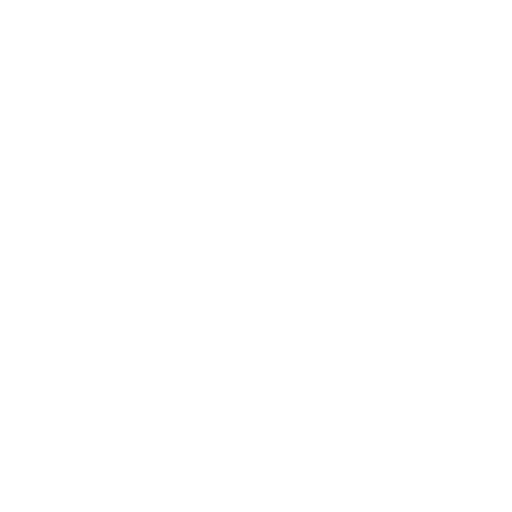
t = 0.00 s
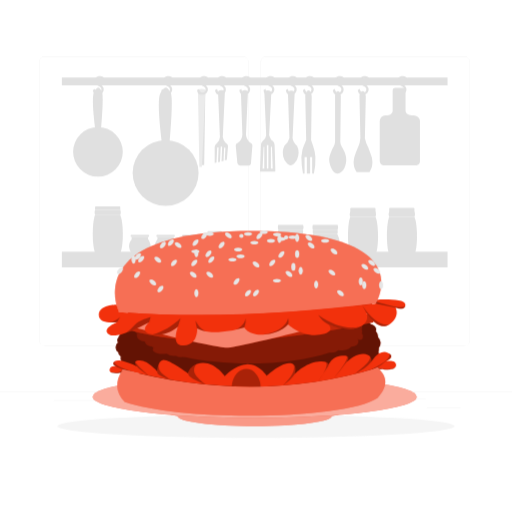
t = 1.00 s
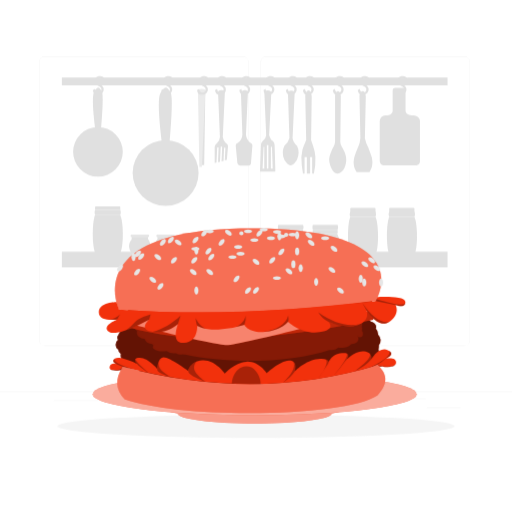
t = 1.19 s
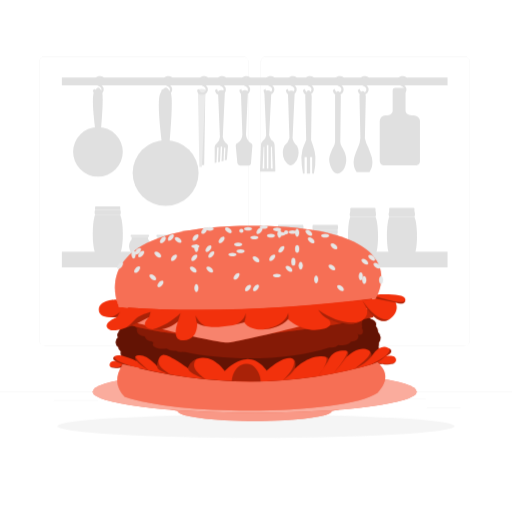
t = 1.38 s
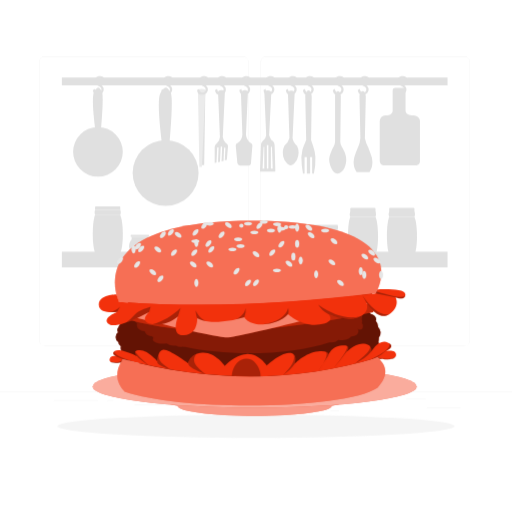
t = 1.75 s
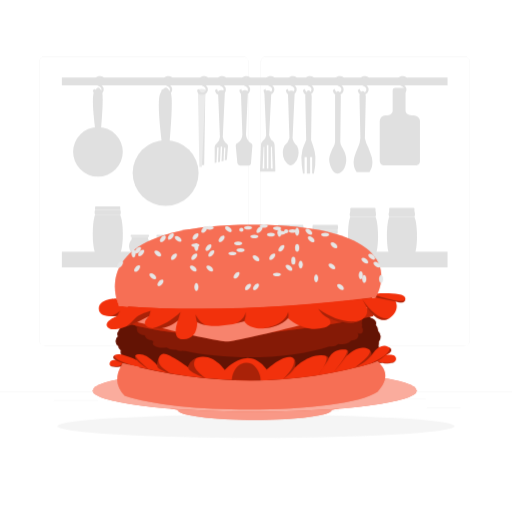
t = 2.05 s

The animated SVG that drew these frames (rendered in a browser with its animation timeline set to each time). Animation: 4 CSS @keyframes rules; one cycle of 2.50 s, repeats indefinitely.

<svg class="animated" id="freepik_stories-hamburger" xmlns="http://www.w3.org/2000/svg" viewBox="0 0 500 500" version="1.1" xmlns:xlink="http://www.w3.org/1999/xlink" xmlns:svgjs="http://svgjs.com/svgjs"><style>svg#freepik_stories-hamburger:not(.animated) .animable {opacity: 0;}svg#freepik_stories-hamburger.animated #freepik--background-complete--inject-31 {animation: 1s 1 forwards cubic-bezier(.36,-0.01,.5,1.38) slideUp;animation-delay: 0s;}svg#freepik_stories-hamburger.animated #freepik--Shadow--inject-31 {animation: 1s 1 forwards cubic-bezier(.36,-0.01,.5,1.38) lightSpeedRight;animation-delay: 0s;}svg#freepik_stories-hamburger.animated #freepik--Hamburger--inject-31 {animation: 1s 1 forwards cubic-bezier(.36,-0.01,.5,1.38) slideLeft,1.5s Infinite  linear floating;animation-delay: 0s,1s;}            @keyframes slideUp {                0% {                    opacity: 0;                    transform: translateY(30px);                }                100% {                    opacity: 1;                    transform: inherit;                }            }                    @keyframes lightSpeedRight {              from {                transform: translate3d(50%, 0, 0) skewX(-20deg);                opacity: 0;              }              60% {                transform: skewX(10deg);                opacity: 1;              }              80% {                transform: skewX(-2deg);              }              to {                opacity: 1;                transform: translate3d(0, 0, 0);              }            }                    @keyframes slideLeft {                0% {                    opacity: 0;                    transform: translateX(-30px);                }                100% {                    opacity: 1;                    transform: translateX(0);                }            }                    @keyframes floating {                0% {                    opacity: 1;                    transform: translateY(0px);                }                50% {                    transform: translateY(-10px);                }                100% {                    opacity: 1;                    transform: translateY(0px);                }            }        </style><g id="freepik--background-complete--inject-31" class="animable" style="transform-origin: 250px 228.23px;"><rect y="382.4" width="500" height="0.25" style="fill: rgb(235, 235, 235); transform-origin: 250px 382.525px;" id="ellx4q288p9w" class="animable"></rect><rect x="416.78" y="398.49" width="33.12" height="0.25" style="fill: rgb(235, 235, 235); transform-origin: 433.34px 398.615px;" id="elcozf5b8vuq4" class="animable"></rect><rect x="322.53" y="401.21" width="8.69" height="0.25" style="fill: rgb(235, 235, 235); transform-origin: 326.875px 401.335px;" id="eljdmnefm2ifr" class="animable"></rect><rect x="396.59" y="389.21" width="19.19" height="0.25" style="fill: rgb(235, 235, 235); transform-origin: 406.185px 389.335px;" id="el865nyl14htn" class="animable"></rect><rect x="52.46" y="390.89" width="43.19" height="0.25" style="fill: rgb(235, 235, 235); transform-origin: 74.055px 391.015px;" id="el6liy4dvktzq" class="animable"></rect><rect x="104.56" y="390.89" width="6.33" height="0.25" style="fill: rgb(235, 235, 235); transform-origin: 107.725px 391.015px;" id="el3je2tl94ow" class="animable"></rect><rect x="131.47" y="395.11" width="93.68" height="0.25" style="fill: rgb(235, 235, 235); transform-origin: 178.31px 395.235px;" id="elej2jg78uwqm" class="animable"></rect><path d="M237,337.8H43.91a5.71,5.71,0,0,1-5.7-5.71V60.66A5.71,5.71,0,0,1,43.91,55H237a5.71,5.71,0,0,1,5.71,5.71V332.09A5.71,5.71,0,0,1,237,337.8ZM43.91,55.2a5.46,5.46,0,0,0-5.45,5.46V332.09a5.46,5.46,0,0,0,5.45,5.46H237a5.47,5.47,0,0,0,5.46-5.46V60.66A5.47,5.47,0,0,0,237,55.2Z" style="fill: rgb(235, 235, 235); transform-origin: 140.46px 196.4px;" id="elbviec5x37gc" class="animable"></path><path d="M453.31,337.8H260.21a5.72,5.72,0,0,1-5.71-5.71V60.66A5.72,5.72,0,0,1,260.21,55h193.1A5.71,5.71,0,0,1,459,60.66V332.09A5.71,5.71,0,0,1,453.31,337.8ZM260.21,55.2a5.47,5.47,0,0,0-5.46,5.46V332.09a5.47,5.47,0,0,0,5.46,5.46h193.1a5.47,5.47,0,0,0,5.46-5.46V60.66a5.47,5.47,0,0,0-5.46-5.46Z" style="fill: rgb(235, 235, 235); transform-origin: 356.75px 196.4px;" id="el6ugsgwrxkan" class="animable"></path><rect x="60.41" y="245.79" width="376.65" height="15.3" style="fill: rgb(224, 224, 224); transform-origin: 248.735px 253.44px;" id="elpeagluyxab" class="animable"></rect><path d="M144.79,247.41H128.54c-3.09-4.71-3.53-9.31,0-13.72h16.25C148.29,239,147.44,243.4,144.79,247.41Z" style="fill: rgb(224, 224, 224); transform-origin: 136.581px 240.55px;" id="el4f4jbj7tdm2" class="animable"></path><rect x="128.59" y="231.32" width="15.98" height="2.36" style="fill: rgb(224, 224, 224); transform-origin: 136.58px 232.5px;" id="elh1fx9111scm" class="animable"></rect><path d="M145.24,231.32H127.91a1.77,1.77,0,0,1,0-2.08h17.33A1.77,1.77,0,0,1,145.24,231.32Z" style="fill: rgb(224, 224, 224); transform-origin: 136.575px 230.28px;" id="elulqs77ohwl" class="animable"></path><path d="M169.94,247.41H153.69c-3.09-4.71-3.53-9.31,0-13.72h16.25C173.44,239,172.59,243.4,169.94,247.41Z" style="fill: rgb(224, 224, 224); transform-origin: 161.731px 240.55px;" id="eln1799q0r7q" class="animable"></path><rect x="153.74" y="231.32" width="15.97" height="2.36" style="fill: rgb(224, 224, 224); transform-origin: 161.725px 232.5px;" id="el4uxzzny2n0q" class="animable"></rect><path d="M170.39,231.32H153.06a1.77,1.77,0,0,1,0-2.08h17.33A1.77,1.77,0,0,1,170.39,231.32Z" style="fill: rgb(224, 224, 224); transform-origin: 161.725px 230.28px;" id="el5e75lgx2okw" class="animable"></path><path d="M195.1,247.41H178.85c-3.09-4.71-3.53-9.31,0-13.72H195.1C198.6,239,197.75,243.4,195.1,247.41Z" style="fill: rgb(224, 224, 224); transform-origin: 186.891px 240.55px;" id="elhe3ohocnxgp" class="animable"></path><rect x="178.9" y="231.32" width="15.98" height="2.36" style="fill: rgb(224, 224, 224); transform-origin: 186.89px 232.5px;" id="elxo95q54fx8" class="animable"></rect><path d="M195.55,231.32H178.23a1.77,1.77,0,0,1,0-2.08h17.32A1.77,1.77,0,0,1,195.55,231.32Z" style="fill: rgb(224, 224, 224); transform-origin: 186.89px 230.28px;" id="elttc2di7q3lc" class="animable"></path><path d="M216.67,246.79H202.6q-6.3-8.43,0-18.22h14.07C220.93,235.3,220.8,241.36,216.67,246.79Z" style="fill: rgb(224, 224, 224); transform-origin: 209.633px 237.68px;" id="elh2rm2o0cxk" class="animable"></path><path d="M203.39,225.7h12.43a.79.79,0,0,1,.79.79v2.08a0,0,0,0,1,0,0h-14a0,0,0,0,1,0,0v-2.08A.79.79,0,0,1,203.39,225.7Z" style="fill: rgb(224, 224, 224); transform-origin: 209.61px 227.135px;" id="elb6ppfovhgg" class="animable"></path><path d="M239.94,248.23H225.88q-6.3-8.44,0-18.23h14.06C244.21,236.74,244.07,242.79,239.94,248.23Z" style="fill: rgb(224, 224, 224); transform-origin: 232.91px 239.115px;" id="elwz541usukwb" class="animable"></path><path d="M226.66,227.13H239.1a.79.79,0,0,1,.79.79V230a0,0,0,0,1,0,0h-14a0,0,0,0,1,0,0v-2.08A.79.79,0,0,1,226.66,227.13Z" style="fill: rgb(224, 224, 224); transform-origin: 232.89px 228.565px;" id="el0ffsapdsbm4" class="animable"></path><path d="M262.85,248.23H248.79q-6.3-8.44,0-18.23h14.06C267.12,236.74,267,242.79,262.85,248.23Z" style="fill: rgb(224, 224, 224); transform-origin: 255.824px 239.115px;" id="elcbva5xstdvo" class="animable"></path><path d="M249.58,227.13H262a.79.79,0,0,1,.79.79V230a0,0,0,0,1,0,0h-14a0,0,0,0,1,0,0v-2.08A.79.79,0,0,1,249.58,227.13Z" style="fill: rgb(224, 224, 224); transform-origin: 255.79px 228.565px;" id="elzgv0r8p86p" class="animable"></path><path d="M295.57,247.86H272.28a21.92,21.92,0,0,1,0-19.8h23.29A21.92,21.92,0,0,1,295.57,247.86Z" style="fill: rgb(224, 224, 224); transform-origin: 283.925px 237.96px;" id="el35vw7vh5c5" class="animable"></path><rect x="271.66" y="224.12" width="24.36" height="3.94" rx="0.76" style="fill: rgb(224, 224, 224); transform-origin: 283.84px 226.09px;" id="elqi5we8za0qq" class="animable"></rect><path d="M296,224.12H271.66a9.71,9.71,0,0,1,0-4.61H296A7,7,0,0,1,296,224.12Z" style="fill: rgb(224, 224, 224); transform-origin: 283.886px 221.815px;" id="el068xo0dla8bb" class="animable"></path><path d="M329.32,247.86H306a21.92,21.92,0,0,1,0-19.8h23.29A21.92,21.92,0,0,1,329.32,247.86Z" style="fill: rgb(224, 224, 224); transform-origin: 317.653px 237.96px;" id="el2h3nz74bjyd" class="animable"></path><rect x="305.41" y="224.12" width="24.36" height="3.94" rx="0.76" style="fill: rgb(224, 224, 224); transform-origin: 317.59px 226.09px;" id="elojbwqljye4p" class="animable"></rect><path d="M329.77,224.12H305.41a9.71,9.71,0,0,1,0-4.61h24.36A7,7,0,0,1,329.77,224.12Z" style="fill: rgb(224, 224, 224); transform-origin: 317.646px 221.815px;" id="eljj7pqzpmnec" class="animable"></path><path d="M404.71,248.42H380.07c-3-7.65-2.95-29.13,0-36.73h24.64C408.06,219.25,408,242.69,404.71,248.42Z" style="fill: rgb(224, 224, 224); transform-origin: 392.519px 230.055px;" id="el0o6hyxxgm53j" class="animable"></path><path d="M404.77,206.46h-24.7a7.06,7.06,0,0,0,0,5.23h24.7A7.82,7.82,0,0,0,404.77,206.46Z" style="fill: rgb(224, 224, 224); transform-origin: 392.394px 209.075px;" id="elyyyxrk3m36n" class="animable"></path><path d="M380.86,203h23.06a.79.79,0,0,1,.79.79v2.64a0,0,0,0,1,0,0H380.07a0,0,0,0,1,0,0v-2.64A.79.79,0,0,1,380.86,203Z" style="fill: rgb(224, 224, 224); transform-origin: 392.39px 204.715px;" id="eluw2nzbr6zeo" class="animable"></path><path d="M366.7,248.39H342.06c-3-7.65-2.95-29.13,0-36.73H366.7C370,219.22,370,242.66,366.7,248.39Z" style="fill: rgb(224, 224, 224); transform-origin: 354.502px 230.025px;" id="elzvpmpcfiv1r" class="animable"></path><path d="M366.75,206.43H342.06a7,7,0,0,0,0,5.23h24.69A7.82,7.82,0,0,0,366.75,206.43Z" style="fill: rgb(224, 224, 224); transform-origin: 354.377px 209.045px;" id="elm5ubz1yrflm" class="animable"></path><path d="M342.85,203h23.06a.79.79,0,0,1,.79.79v2.64a0,0,0,0,1,0,0H342.06a0,0,0,0,1,0,0v-2.64A.79.79,0,0,1,342.85,203Z" style="fill: rgb(224, 224, 224); transform-origin: 354.38px 204.715px;" id="el9y7x1r7edy6" class="animable"></path><path d="M117.46,246.82H92.82c-3-7.65-2.95-29.14,0-36.73h24.64C120.81,217.64,120.72,241.08,117.46,246.82Z" style="fill: rgb(224, 224, 224); transform-origin: 105.264px 228.455px;" id="el4ivraal13dj" class="animable"></path><path d="M117.52,204.86H92.82a7.06,7.06,0,0,0,0,5.23h24.7A7.82,7.82,0,0,0,117.52,204.86Z" style="fill: rgb(224, 224, 224); transform-origin: 105.144px 207.475px;" id="eltrrzsf4yy8d" class="animable"></path><path d="M93.61,201.43h23.06a.79.79,0,0,1,.79.79v2.64a0,0,0,0,1,0,0H92.82a0,0,0,0,1,0,0v-2.64A.79.79,0,0,1,93.61,201.43Z" style="fill: rgb(224, 224, 224); transform-origin: 105.14px 203.145px;" id="el3s1x1zj4mcl" class="animable"></path><polygon points="196.25 161.28 199.4 161.28 200.52 87.7 195.24 87.7 196.25 161.28" style="fill: rgb(224, 224, 224); transform-origin: 197.88px 124.49px;" id="elxjn4vk7y2se" class="animable"></polygon><rect x="60.41" y="75.69" width="376.65" height="7.65" style="fill: rgb(224, 224, 224); transform-origin: 248.735px 79.515px;" id="elkttbp7u398m" class="animable"></rect><path d="M290.07,142.38c-2.4-2.34-4.12-4.83-4.35-7.65h0l2.1-45a5.61,5.61,0,0,0-6.64,0l1.47,45a15.07,15.07,0,0,1-5,7.65,16.22,16.22,0,0,0,0,13.46s3,5.55,6.26,5.55,6.15-5.55,6.15-5.55C292.06,151.13,292.29,146.61,290.07,142.38Z" style="fill: rgb(224, 224, 224); transform-origin: 283.918px 125.016px;" id="el11x4092i89e" class="animable"></path><path d="M308,153.18h0c-.06-.58-.38-3.44-.93-6.19a104.86,104.86,0,0,0-3.26-10.24l.6-43s-.6-5.81-3.15-5.63-3.15,5.63-3.15,5.63l.9,43s-3.42,7.72-3.79,10.2l-.94,6.34h0a90.48,90.48,0,0,0,1.58,16.2h1.57v-16.2h2.25v16.2h3.15v-16.2h2v16.09h1.72A58.92,58.92,0,0,0,308,153.18Z" style="fill: rgb(224, 224, 224); transform-origin: 301.176px 128.803px;" id="elu7fg6vmq61" class="animable"></path><path d="M245.07,139.83a11.37,11.37,0,0,1-4.87-8.1l1.91-42.15c-2.28-2.14-4.57-1.86-6.86,0l1.46,42.15h0a10.58,10.58,0,0,1-4.87,8.1,2.1,2.1,0,0,0-1.65,2l1.65,17.7a3.07,3.07,0,0,0,2.55,2.1h8.28a2.44,2.44,0,0,0,2.4-2l1.43-17.77A2.93,2.93,0,0,0,245.07,139.83Z" style="fill: rgb(224, 224, 224); transform-origin: 238.345px 124.854px;" id="elumnu769cbc" class="animable"></path><path d="M403.7,112.68c-4.22-.1-7.11-1.26-7.65-4.28h0V88.72c.08-1.86-.73-2.81-2.37-2.93h-7.39a2.76,2.76,0,0,0-2.84,2.93V108.4h0c-.57,2.82-2.74,4.45-7.32,4.28-2.86.1-4.56,1.83-5.28,4.95v39.94c.37,2.22,1.46,3.61,3.56,3.82h32.25a4.06,4.06,0,0,0,3.45-3.65V117.55C409.44,114.5,407.35,112.84,403.7,112.68Z" style="fill: rgb(224, 224, 224); transform-origin: 390.48px 123.589px;" id="elm5ezpy2b54" class="animable"></path><path d="M334.08,143.84h0a9.25,9.25,0,0,1-1.75-5.29l.51-45.39s-.73-4.27-2.81-4.27-2.81,4.27-2.81,4.27v45.39h0a10.45,10.45,0,0,1-1.8,5.29h0s-4.34,8-3.94,12.83,3.4,13.38,8.32,12.82,8-6.24,8.33-12.82S334.08,143.84,334.08,143.84Z" style="fill: rgb(224, 224, 224); transform-origin: 329.801px 129.203px;" id="elab1jz308sii" class="animable"></path><path d="M363.3,154.27c-.56-2.48-3.71-10.43-3.71-10.43a31.92,31.92,0,0,1-3.26-9.11h0l.9-40.8s-.38-5.21-3.1-5-3.09,5-3.09,5l.9,40.8h0a26.36,26.36,0,0,1-2.36,9.11h0s-3.27,7.73-3.83,10.76a18.35,18.35,0,0,0,0,8.18,18.08,18.08,0,0,0,2.51,5.25h12.57a31.68,31.68,0,0,0,2.47-5.36A21.74,21.74,0,0,0,363.3,154.27Z" style="fill: rgb(224, 224, 224); transform-origin: 354.499px 128.477px;" id="elsv3ni59usz" class="animable"></path><path d="M197.15,163h-2.48L193.32,87.7c2.88-1.6,5.05-.82,7.2,0Z" style="fill: rgb(235, 235, 235); transform-origin: 196.92px 124.885px;" id="elp9jucyxdqs" class="animable"></path><path d="M220.43,139.57a10.79,10.79,0,0,1-2.86-5.74h0l2.08-44.66a6.13,6.13,0,0,0-6.75,0l1.85,44.66h0q-.44,4.11-2.64,5.74a5.6,5.6,0,0,0-2.48,3.77v15.73l1.8-.38.68-14.34c.49-.44.95-.54,1.35.05l-.54,13.77,1.92-.19.7-14.53c.43-.57.9-.48,1.41,0l-.62,14,2-.29.5-12.59c.47-.48.91-.69,1.24.06l-.53,12,2-.55,1.07-12.56C222.92,142,222.13,140.64,220.43,139.57Z" style="fill: rgb(224, 224, 224); transform-origin: 216.153px 123.614px;" id="elceegcj2g8ds" class="animable"></path><path d="M268.17,141.7h0a5.57,5.57,0,0,0-1.84-4.27c-1.25-.36-2.39-2.54-3.48-5.4h0L265,89.62a5.35,5.35,0,0,0-6.86,0l1.8,42.41h0a7.72,7.72,0,0,1-3.22,5.4,5.24,5.24,0,0,0-1.92,4.27h0L254,164.54v2.93h14.85v-2.93Zm-11.74,22.84,1-21.22h.66v21.22Zm4.17,0V141.7h1.46v22.84Zm3.93,0V143.32h1.07l.73,21.22Z" style="fill: rgb(224, 224, 224); transform-origin: 261.425px 127.923px;" id="el28nwabyyt91" class="animable"></path><circle cx="161.73" cy="168.85" r="32.17" style="fill: rgb(224, 224, 224); transform-origin: 161.73px 168.85px;" id="elrjfjipeh7b" class="animable"></circle><path d="M164.65,149.5h-5.17s-7.65-51.3-2.7-58.95,6.52-5.4,9.9,0S164.65,149.5,164.65,149.5Z" style="fill: rgb(224, 224, 224); transform-origin: 161.452px 117.56px;" id="eldo1b5pqd0c" class="animable"></path><circle cx="95.65" cy="148.27" r="24.22" style="fill: rgb(224, 224, 224); transform-origin: 95.65px 148.27px;" id="eliy0zrmpj4qj" class="animable"></circle><path d="M97.85,133.71H94s-5.76-38.62-2-44.38,4.91-4.07,7.45,0S97.85,133.71,97.85,133.71Z" style="fill: rgb(224, 224, 224); transform-origin: 95.5002px 109.663px;" id="el9o1n2q054dn" class="animable"></path><path d="M356.59,74.23c-4.28,0-5.85,2.13-5.33,5.81s6.23,3.79,6.45,6.57-.83,3.76-3.37,3.82-2.93-3.6-2.93-3.6l-2,1.13s.22,4.5,4.27,4.5,6.38-1.73,6.3-5.63-6.52-5.1-6.52-8.1,1.71-3,3.15-2.7S360,79.86,360,79.86l1.8-1.35S360.86,74.23,356.59,74.23Z" style="fill: rgb(224, 224, 224); transform-origin: 355.605px 83.345px;" id="elrkh24r0nkp" class="animable"></path><path d="M332.22,74.23c-4.28,0-5.86,2.13-5.33,5.81s6.23,3.79,6.45,6.57-.83,3.76-3.37,3.82-2.93-3.6-2.93-3.6L325,88s.22,4.5,4.27,4.5,6.38-1.73,6.3-5.63-6.52-5.1-6.52-8.1,1.71-3,3.15-2.7,3.37,3.83,3.37,3.83l1.8-1.35S336.49,74.23,332.22,74.23Z" style="fill: rgb(224, 224, 224); transform-origin: 331.185px 83.365px;" id="elr5g1m0dwtcl" class="animable"></path><path d="M303,74.23c-4.28,0-5.86,2.13-5.33,5.81s6.23,3.79,6.45,6.57-.83,3.76-3.37,3.82-2.93-3.6-2.93-3.6l-2,1.13s.22,4.5,4.27,4.5,6.38-1.73,6.3-5.63-6.52-5.1-6.52-8.1,1.71-3,3.15-2.7,3.37,3.83,3.37,3.83l1.8-1.35S307.24,74.23,303,74.23Z" style="fill: rgb(224, 224, 224); transform-origin: 302.005px 83.345px;" id="eloaxo90p5jnd" class="animable"></path><path d="M286.33,74.23c-4.27,0-5.85,2.13-5.33,5.81s6.23,3.79,6.46,6.57-.84,3.76-3.38,3.82-2.92-3.6-2.92-3.6l-2,1.13s.23,4.5,4.28,4.5,6.37-1.73,6.3-5.63-6.53-5.1-6.53-8.1,1.71-3,3.15-2.7,3.38,3.83,3.38,3.83l1.8-1.35S290.61,74.23,286.33,74.23Z" style="fill: rgb(224, 224, 224); transform-origin: 285.35px 83.345px;" id="elnh4kayp5pqd" class="animable"></path><path d="M264.52,74.23c-4.27,0-5.85,2.13-5.32,5.81s6.22,3.79,6.45,6.57-.84,3.76-3.38,3.82-2.92-3.6-2.92-3.6l-2,1.13s.23,4.5,4.28,4.5,6.37-1.73,6.3-5.63-6.53-5.1-6.53-8.1,1.71-3,3.15-2.7,3.38,3.83,3.38,3.83l1.8-1.35S268.8,74.23,264.52,74.23Z" style="fill: rgb(224, 224, 224); transform-origin: 263.54px 83.345px;" id="el6bo80y0963q" class="animable"></path><path d="M240.9,74.23c-4.28,0-5.86,2.13-5.33,5.81s6.23,3.79,6.45,6.57-.83,3.76-3.37,3.82-2.93-3.6-2.93-3.6l-2,1.13s.22,4.5,4.27,4.5,6.38-1.73,6.3-5.63-6.52-5.1-6.52-8.1,1.71-3,3.15-2.7,3.37,3.83,3.37,3.83l1.8-1.35S245.17,74.23,240.9,74.23Z" style="fill: rgb(224, 224, 224); transform-origin: 239.905px 83.345px;" id="elwp4apepvejd" class="animable"></path><path d="M217.19,74.23c-4.27,0-5.85,2.13-5.32,5.81s6.22,3.79,6.45,6.57-.84,3.76-3.38,3.82-2.92-3.6-2.92-3.6L210,88s.23,4.5,4.28,4.5,6.37-1.73,6.3-5.63-6.53-5.1-6.53-8.1,1.71-3,3.15-2.7,3.38,3.83,3.38,3.83l1.8-1.35S221.47,74.23,217.19,74.23Z" style="fill: rgb(224, 224, 224); transform-origin: 216.19px 83.365px;" id="eli6bj3c2yfr" class="animable"></path><path d="M199.63,74.23c-4.28,0-5.86,2.13-5.33,5.81s6.23,3.79,6.45,6.57-.83,3.76-3.37,3.82-2.93-3.6-2.93-3.6l-2,1.13s.22,4.5,4.27,4.5,6.38-1.73,6.3-5.63-6.52-5.1-6.52-8.1,1.71-3,3.15-2.7S203,79.86,203,79.86l1.8-1.35S203.9,74.23,199.63,74.23Z" style="fill: rgb(224, 224, 224); transform-origin: 198.625px 83.345px;" id="eltv3cfx4o0dj" class="animable"></path><path d="M164.77,74.23c-4.27,0-5.85,2.13-5.32,5.81s6.22,3.79,6.45,6.57-.84,3.76-3.38,3.82-2.92-3.6-2.92-3.6l-2,1.13s.23,4.5,4.28,4.5,6.37-1.73,6.3-5.63-6.53-5.1-6.53-8.1,1.71-3,3.15-2.7,3.38,3.83,3.38,3.83l1.8-1.35S169.05,74.23,164.77,74.23Z" style="fill: rgb(224, 224, 224); transform-origin: 163.79px 83.345px;" id="elqg1g7fuolsd" class="animable"></path><path d="M97.87,74.23c-4.27,0-5.85,2.13-5.33,5.81s6.23,3.79,6.46,6.57-.84,3.76-3.38,3.82-2.92-3.6-2.92-3.6l-2,1.13s.23,4.5,4.28,4.5,6.37-1.73,6.3-5.63-6.53-5.1-6.53-8.1,1.71-3,3.15-2.7,3.38,3.83,3.38,3.83l1.8-1.35S102.15,74.23,97.87,74.23Z" style="fill: rgb(224, 224, 224); transform-origin: 96.89px 83.345px;" id="eloftztxorlds" class="animable"></path><path d="M393.53,74.23c-4.28,0-5.86,2.13-5.33,5.81s6.23,3.79,6.45,6.57-.83,3.76-3.37,3.82-2.93-3.6-2.93-3.6l-2,1.13s.22,4.5,4.27,4.5,6.38-1.73,6.3-5.63-6.52-5.1-6.52-8.1,1.71-3,3.15-2.7,3.37,3.83,3.37,3.83l1.8-1.35S397.8,74.23,393.53,74.23Z" style="fill: rgb(224, 224, 224); transform-origin: 392.535px 83.345px;" id="eljtptl0er9g" class="animable"></path></g><g id="freepik--Shadow--inject-31" class="animable" style="transform-origin: 250px 416.24px;"><ellipse id="freepik--path--inject-31" cx="250" cy="416.24" rx="193.89" ry="11.32" style="fill: rgb(245, 245, 245); transform-origin: 250px 416.24px;" class="animable"></ellipse></g><g id="freepik--Hamburger--inject-31" class="animable" style="transform-origin: 248.755px 320.51px;"><path d="M90.51,387.47l83,18.88c0,5.4,33.69,9.77,75.26,9.77S324,411.75,324,406.35l83-18.88Z" style="fill: rgb(242, 49, 12); transform-origin: 248.755px 401.795px;" id="elufscjdqaom" class="animable"></path><g id="elscujq51pexd"><path d="M90.51,387.47l83,18.88c0,5.4,33.69,9.77,75.26,9.77S324,411.75,324,406.35l83-18.88Z" style="fill: rgb(255, 255, 255); opacity: 0.5; transform-origin: 248.755px 401.795px;" class="animable"></path></g><ellipse cx="248.74" cy="387.47" rx="158.22" ry="20.54" style="fill: rgb(242, 49, 12); transform-origin: 248.74px 387.47px;" id="ellh8ed4axad" class="animable"></ellipse><g id="elpx27v4zikk"><ellipse cx="248.74" cy="387.47" rx="158.22" ry="20.54" style="fill: rgb(255, 255, 255); opacity: 0.6; transform-origin: 248.74px 387.47px;" class="animable"></ellipse></g><path d="M370,346a8.13,8.13,0,0,0-.38-2.43,13.84,13.84,0,0,0,.38-3.19c0-.22,0-.43,0-.64a7.77,7.77,0,0,0-.64-10.36c0-.05,0-.09,0-.14a8.1,8.1,0,0,0-2.36-5.82,4,4,0,0,0,.37-1.67c0-2.45-2.22-4.51-5.26-5.18a8.66,8.66,0,0,0-6.95-3.48,9.81,9.81,0,0,0-1.09.07,10.31,10.31,0,0,0-8.68-4.2,12.19,12.19,0,0,0-2.87.34,4.23,4.23,0,0,0-4-2.88,4.17,4.17,0,0,0-2.29.68c-1.27-2.35-4.86-4-9.1-4A14.25,14.25,0,0,0,322,304a14.68,14.68,0,0,0-8.92-2.87,14.94,14.94,0,0,0-8,2.23c-.78-2-2-3.3-3.46-3.3s-2.52,1.15-3.31,2.94a7.81,7.81,0,0,0-6.61-3.41,8.47,8.47,0,0,0-3.59.79,8.78,8.78,0,0,0-4.57-1.24,8.94,8.94,0,0,0-4.14,1,5.25,5.25,0,0,0-9,0c-8.86-.63-18.05-1-27.49-1a345.29,345.29,0,0,0-67,6.17,7.44,7.44,0,0,0-2.5-.42c-2.11,0-3.89.81-4.45,1.92l-.66.16a6,6,0,0,0-2.72-.63,5.09,5.09,0,0,0-4.64,2.49l-.14,0a8.63,8.63,0,0,0-3.55-.7c-3,0-5.45,1.31-5.45,2.93a1.44,1.44,0,0,0,.08.46l-.62.21a1.89,1.89,0,0,0-1.55-1.13,1.71,1.71,0,0,0-1.36.82,4.21,4.21,0,0,0-3.23,1.66c-.27,0-.54,0-.82,0-3.51,0-6.44,1.4-7.26,3.29a7.48,7.48,0,0,0-1.5-.15,8,8,0,0,0-7.22,4.57,6.49,6.49,0,0,0-.77-.05c-2.68,0-4.85,1.58-4.85,3.53v0c-3.61.28-6.49,2.49-7,5.3a3.66,3.66,0,0,0-1.18,2.61,3.54,3.54,0,0,0,.77,2.16,5.84,5.84,0,0,0-2.32,4.79,5.74,5.74,0,0,0,2.66,5s0,.08,0,.12a4.31,4.31,0,0,0,2,3.42c.12.23.26.45.39.67a5.62,5.62,0,0,0-.2,1.48c0,3.77,3.74,6.84,8.44,7l.47.35c.59,3,4.07,5.34,8.39,5.59a7.42,7.42,0,0,0,1.3,1.72,2.61,2.61,0,0,0-.73,1.73c0,2.62,4.78,4.74,10.69,4.74a22.17,22.17,0,0,0,4.77-.5,12.66,12.66,0,0,0,8.24,2.7,14.77,14.77,0,0,0,2.43-.19,7.25,7.25,0,0,0,4.76,1.6,8.3,8.3,0,0,0,2.5-.37,16.18,16.18,0,0,0,2.94.37c20.25,4.4,44.61,7,70.83,7,35.34,0,67.31-4.67,90.36-12.21a13.26,13.26,0,0,0,2.47.24,11.16,11.16,0,0,0,7.73-2.83,21.14,21.14,0,0,0,3.13.23c5.12,0,9.48-1.75,11.19-4.2.25,0,.51,0,.77,0,4.08,0,7.39-2.62,7.39-5.85a5,5,0,0,0-1.36-3.37l0,0a3.37,3.37,0,0,0,2.85,1.74c1.95,0,3.53-1.88,3.53-4.2a4.61,4.61,0,0,0-1.15-3.1A8.27,8.27,0,0,0,370,346Z" style="fill: rgb(242, 49, 12); transform-origin: 242.323px 339.577px;" id="eltaba3vpslg" class="animable"></path><g id="eltx7n50ia9f"><path d="M370,346a8.13,8.13,0,0,0-.38-2.43,13.84,13.84,0,0,0,.38-3.19c0-.22,0-.43,0-.64a7.77,7.77,0,0,0-.64-10.36c0-.05,0-.09,0-.14a8.1,8.1,0,0,0-2.36-5.82,4,4,0,0,0,.37-1.67c0-2.45-2.22-4.51-5.26-5.18a8.66,8.66,0,0,0-6.95-3.48,9.81,9.81,0,0,0-1.09.07,10.31,10.31,0,0,0-8.68-4.2,12.19,12.19,0,0,0-2.87.34,4.23,4.23,0,0,0-4-2.88,4.17,4.17,0,0,0-2.29.68c-1.27-2.35-4.86-4-9.1-4A14.25,14.25,0,0,0,322,304a14.68,14.68,0,0,0-8.92-2.87,14.94,14.94,0,0,0-8,2.23c-.78-2-2-3.3-3.46-3.3s-2.52,1.15-3.31,2.94a7.81,7.81,0,0,0-6.61-3.41,8.47,8.47,0,0,0-3.59.79,8.78,8.78,0,0,0-4.57-1.24,8.94,8.94,0,0,0-4.14,1,5.25,5.25,0,0,0-9,0c-8.86-.63-18.05-1-27.49-1a345.29,345.29,0,0,0-67,6.17,7.44,7.44,0,0,0-2.5-.42c-2.11,0-3.89.81-4.45,1.92l-.66.16a6,6,0,0,0-2.72-.63,5.09,5.09,0,0,0-4.64,2.49l-.14,0a8.63,8.63,0,0,0-3.55-.7c-3,0-5.45,1.31-5.45,2.93a1.44,1.44,0,0,0,.08.46l-.62.21a1.89,1.89,0,0,0-1.55-1.13,1.71,1.71,0,0,0-1.36.82,4.21,4.21,0,0,0-3.23,1.66c-.27,0-.54,0-.82,0-3.51,0-6.44,1.4-7.26,3.29a7.48,7.48,0,0,0-1.5-.15,8,8,0,0,0-7.22,4.57,6.49,6.49,0,0,0-.77-.05c-2.68,0-4.85,1.58-4.85,3.53v0c-3.61.28-6.49,2.49-7,5.3a3.66,3.66,0,0,0-1.18,2.61,3.54,3.54,0,0,0,.77,2.16,5.84,5.84,0,0,0-2.32,4.79,5.74,5.74,0,0,0,2.66,5s0,.08,0,.12a4.31,4.31,0,0,0,2,3.42c.12.23.26.45.39.67a5.62,5.62,0,0,0-.2,1.48c0,3.77,3.74,6.84,8.44,7l.47.35c.59,3,4.07,5.34,8.39,5.59a7.42,7.42,0,0,0,1.3,1.72,2.61,2.61,0,0,0-.73,1.73c0,2.62,4.78,4.74,10.69,4.74a22.17,22.17,0,0,0,4.77-.5,12.66,12.66,0,0,0,8.24,2.7,14.77,14.77,0,0,0,2.43-.19,7.25,7.25,0,0,0,4.76,1.6,8.3,8.3,0,0,0,2.5-.37,16.18,16.18,0,0,0,2.94.37c20.25,4.4,44.61,7,70.83,7,35.34,0,67.31-4.67,90.36-12.21a13.26,13.26,0,0,0,2.47.24,11.16,11.16,0,0,0,7.73-2.83,21.14,21.14,0,0,0,3.13.23c5.12,0,9.48-1.75,11.19-4.2.25,0,.51,0,.77,0,4.08,0,7.39-2.62,7.39-5.85a5,5,0,0,0-1.36-3.37l0,0a3.37,3.37,0,0,0,2.85,1.74c1.95,0,3.53-1.88,3.53-4.2a4.61,4.61,0,0,0-1.15-3.1A8.27,8.27,0,0,0,370,346Z" style="opacity: 0.45; transform-origin: 242.323px 339.577px;" class="animable"></path></g><g id="elpy13na2oq9a"><path d="M370,346a8.13,8.13,0,0,0-.38-2.43,13.84,13.84,0,0,0,.38-3.19c0-.22,0-.43,0-.64a7.77,7.77,0,0,0-.64-10.36c0-.05,0-.09,0-.14a8.1,8.1,0,0,0-2.36-5.82,4,4,0,0,0,.37-1.67c0-2.45-2.22-4.51-5.26-5.18a8.66,8.66,0,0,0-6.95-3.48h-.08a7.6,7.6,0,0,1,.09,1.07,6.7,6.7,0,0,1-1.47,4.2c0,.19,0,.38,0,.56a12,12,0,0,1-.33,2.79,6.93,6.93,0,0,1,.09,3.92,4,4,0,0,1,1,2.71,3.42,3.42,0,0,1-3.08,3.67,3,3,0,0,1-2.49-1.52h0a4.42,4.42,0,0,1,1.18,2.94c0,2.82-2.88,5.11-6.44,5.11-.23,0-.45,0-.67,0-1.49,2.14-5.3,3.66-9.77,3.66a20.06,20.06,0,0,1-2.73-.19,9.78,9.78,0,0,1-6.74,2.46,11.64,11.64,0,0,1-2.16-.2c-20.11,6.57-48,10.65-78.83,10.65-22.88,0-44.13-2.24-61.8-6.09a13.89,13.89,0,0,1-2.56-.32,7.29,7.29,0,0,1-2.19.33,6.3,6.3,0,0,1-4.15-1.4,13.29,13.29,0,0,1-2.12.17,11,11,0,0,1-7.19-2.36,19.19,19.19,0,0,1-4.16.43c-5.15,0-9.33-1.85-9.33-4.13a2.31,2.31,0,0,1,.64-1.51,6,6,0,0,1-1.13-1.5c-3.78-.22-6.81-2.26-7.32-4.87l-.41-.31c-4.1-.17-7.36-2.86-7.36-6.14a5,5,0,0,1,.17-1.29c-.12-.2-.24-.39-.34-.59a3.76,3.76,0,0,1-1.76-3s0-.07,0-.1a4.89,4.89,0,0,1-2.21-3.36,7.7,7.7,0,0,0-1.28,1.91,6.49,6.49,0,0,0-.77-.05c-2.68,0-4.85,1.58-4.85,3.53v0c-3.61.28-6.49,2.49-7,5.3a3.66,3.66,0,0,0-1.18,2.61,3.54,3.54,0,0,0,.77,2.16,5.84,5.84,0,0,0-2.32,4.79,5.74,5.74,0,0,0,2.66,5s0,.08,0,.12a4.31,4.31,0,0,0,2,3.42c.12.23.26.45.39.67a5.62,5.62,0,0,0-.2,1.48c0,3.77,3.74,6.84,8.44,7l.47.35c.59,3,4.07,5.34,8.39,5.59a7.42,7.42,0,0,0,1.3,1.72,2.61,2.61,0,0,0-.73,1.73c0,2.62,4.78,4.74,10.69,4.74a22.17,22.17,0,0,0,4.77-.5,12.66,12.66,0,0,0,8.24,2.7,14.77,14.77,0,0,0,2.43-.19,7.25,7.25,0,0,0,4.76,1.6,8.3,8.3,0,0,0,2.5-.37,16.18,16.18,0,0,0,2.94.37c20.25,4.4,44.61,7,70.83,7,35.34,0,67.31-4.67,90.36-12.21a13.26,13.26,0,0,0,2.47.24,11.16,11.16,0,0,0,7.73-2.83,21.14,21.14,0,0,0,3.13.23c5.12,0,9.48-1.75,11.19-4.2.25,0,.51,0,.77,0,4.08,0,7.39-2.62,7.39-5.85a5,5,0,0,0-1.36-3.37l0,0a3.37,3.37,0,0,0,2.85,1.74c1.95,0,3.53-1.88,3.53-4.2a4.61,4.61,0,0,0-1.15-3.1A8.27,8.27,0,0,0,370,346Z" style="opacity: 0.25; transform-origin: 242.278px 347.325px;" class="animable"></path></g><path d="M119.8,360.69c85.87,22.76,169,22.51,248.94-1.79,10.84,9.43,9.43,19.34,0,29.55-29.54,20.95-188.52,24-247,4Q108.25,378.33,119.8,360.69Z" style="fill: rgb(242, 49, 12); transform-origin: 245.411px 382.41px;" id="elvxjl8epa7p9" class="animable"></path><g id="elblxkwtwejw"><path d="M119.8,360.69c85.87,22.76,169,22.51,248.94-1.79,10.84,9.43,9.43,19.34,0,29.55-29.54,20.95-188.52,24-247,4Q108.25,378.33,119.8,360.69Z" style="fill: rgb(255, 255, 255); opacity: 0.3; transform-origin: 245.411px 382.41px;" class="animable"></path></g><path d="M363.56,298c0-9.5-53.41-10.18-119.29-10.18S125,295.56,125,305.05s53.41,17.2,119.29,17.2S363.56,307.53,363.56,298Z" style="fill: rgb(242, 49, 12); transform-origin: 244.28px 305.035px;" id="el68jbxo7p4ob" class="animable"></path><path d="M125,305.05l.66,17c65.21,18.46,147.79,11.71,238.81-7.25.33-4.57-.25-11.09-1.11-18.75Q241.93,320.65,125,305.05Z" style="fill: rgb(242, 49, 12); transform-origin: 244.782px 314.494px;" id="el2dzakdkm149" class="animable"></path><g id="el6u8k546fcec"><path d="M125,305.05l.66,17c65.21,18.46,147.79,11.71,238.81-7.25.33-4.57-.25-11.09-1.11-18.75Q241.93,320.65,125,305.05Z" style="opacity: 0.2; transform-origin: 244.782px 314.494px;" class="animable"></path></g><path d="M116.21,304.76s-39.3-79.38,128.39-79.38,122.16,71,122.16,71C282.35,306.65,199.33,310.73,116.21,304.76Z" style="fill: rgb(242, 49, 12); transform-origin: 242.303px 266.455px;" id="elwajq30t43d" class="animable"></path><g id="elsw3gk20vg9"><path d="M116.21,304.76s-39.3-79.38,128.39-79.38,122.16,71,122.16,71C282.35,306.65,199.33,310.73,116.21,304.76Z" style="fill: rgb(255, 255, 255); opacity: 0.3; transform-origin: 242.303px 266.455px;" class="animable"></path></g><path d="M306.75,277.83c0,2.13.91,3.85,2,3.85s2-1.72,2-3.85-.92-3.85-2-3.85S306.75,275.7,306.75,277.83Z" style="fill: rgb(230, 230, 230); transform-origin: 308.75px 277.83px;" id="ela3dxuyv2i8" class="animable"></path><ellipse cx="235.74" cy="230.38" rx="2.05" ry="1.93" style="fill: rgb(230, 230, 230); transform-origin: 235.74px 230.38px;" id="ela81pqjhz1qs" class="animable"></ellipse><path d="M277.39,231.7a2.05,2.05,0,1,0,2.05-1.92A2,2,0,0,0,277.39,231.7Z" style="fill: rgb(230, 230, 230); transform-origin: 279.436px 231.83px;" id="elxem3gzrxilb" class="animable"></path><path d="M270.91,233.33c0,2.13.92,3.85,2,3.85s2-1.72,2-3.85-.91-3.85-2-3.85S270.91,231.21,270.91,233.33Z" style="fill: rgb(230, 230, 230); transform-origin: 272.91px 233.33px;" id="ellouafdphpy" class="animable"></path><path d="M288.15,232.3c0,2.13.91,3.85,2,3.85s2.05-1.72,2.05-3.85-.92-3.85-2.05-3.85S288.15,230.18,288.15,232.3Z" style="fill: rgb(230, 230, 230); transform-origin: 290.175px 232.3px;" id="el1gdk243amgn" class="animable"></path><path d="M189.79,247.26c0,2.13.91,3.85,2,3.85s2-1.72,2-3.85-.92-3.85-2-3.85S189.79,245.14,189.79,247.26Z" style="fill: rgb(230, 230, 230); transform-origin: 191.79px 247.26px;" id="elaftjx2myfzo" class="animable"></path><path d="M128.44,253.53c0,2.13.92,3.85,2.05,3.85s2-1.72,2-3.85-.92-3.85-2-3.85S128.44,251.41,128.44,253.53Z" style="fill: rgb(230, 230, 230); transform-origin: 130.465px 253.53px;" id="el9ax45w5d226" class="animable"></path><path d="M291.66,264.36c0,2.13.91,3.85,2,3.85s2.05-1.72,2.05-3.85-.92-3.85-2.05-3.85S291.66,262.24,291.66,264.36Z" style="fill: rgb(230, 230, 230); transform-origin: 293.685px 264.36px;" id="ellic1s35lntg" class="animable"></path><ellipse cx="286.51" cy="260.51" rx="2.05" ry="3.85" style="fill: rgb(230, 230, 230); transform-origin: 286.51px 260.51px;" id="el02nkg8hi74j2" class="animable"></ellipse><ellipse cx="290.19" cy="248.03" rx="2.05" ry="3.85" style="fill: rgb(230, 230, 230); transform-origin: 290.19px 248.03px;" id="el7mp89v7vmvp" class="animable"></ellipse><path d="M350.32,274.82c0,2.13.91,3.85,2,3.85s2.05-1.72,2.05-3.85-.92-3.85-2.05-3.85S350.32,272.69,350.32,274.82Z" style="fill: rgb(230, 230, 230); transform-origin: 352.345px 274.82px;" id="elohalj60pofc" class="animable"></path><path d="M353.72,278.36c0,2.13.91,3.85,2,3.85s2.05-1.72,2.05-3.85-.92-3.85-2.05-3.85S353.72,276.24,353.72,278.36Z" style="fill: rgb(230, 230, 230); transform-origin: 355.745px 278.36px;" id="elxwlj9jugb7c" class="animable"></path><path d="M370.16,278.36c0,2.13.92,3.85,2,3.85s2-1.72,2-3.85-.91-3.85-2-3.85S370.16,276.24,370.16,278.36Z" style="fill: rgb(230, 230, 230); transform-origin: 372.16px 278.36px;" id="el317qi11crbd" class="animable"></path><path d="M189.79,286.24c0,2.13.91,3.85,2,3.85s2-1.72,2-3.85-.92-3.85-2-3.85S189.79,284.12,189.79,286.24Z" style="fill: rgb(230, 230, 230); transform-origin: 191.79px 286.24px;" id="elc0tq0g97qhc" class="animable"></path><path d="M251.87,229c-1.39,1.61-1.82,3.51-1,4.25s2.68,0,4.07-1.57,1.82-3.52,1-4.25S253.26,227.43,251.87,229Z" style="fill: rgb(230, 230, 230); transform-origin: 253.405px 230.342px;" id="elndtbon1vy9o" class="animable"></path><path d="M157.53,237.91c-1.39,1.61-1.82,3.51-1,4.25s2.68,0,4.07-1.58,1.82-3.51,1-4.25S158.92,236.3,157.53,237.91Z" style="fill: rgb(230, 230, 230); transform-origin: 159.065px 239.243px;" id="elrigq10dnhnn" class="animable"></path><path d="M198,228.82c-1.39,1.61-1.83,3.51-1,4.25s2.67,0,4.06-1.57,1.83-3.52,1-4.26S199.35,227.21,198,228.82Z" style="fill: rgb(230, 230, 230); transform-origin: 199.53px 230.153px;" id="eldi25ox646m6" class="animable"></path><path d="M214.89,237.91c-1.39,1.61-1.82,3.51-1,4.25s2.68,0,4.07-1.58,1.82-3.51,1-4.25S216.28,236.3,214.89,237.91Z" style="fill: rgb(230, 230, 230); transform-origin: 216.425px 239.243px;" id="elspsc03xnibb" class="animable"></path><path d="M115.7,263c-1.39,1.6-1.82,3.51-1,4.25s2.68,0,4.07-1.58,1.82-3.51,1-4.25S117.09,261.42,115.7,263Z" style="fill: rgb(230, 230, 230); transform-origin: 117.235px 264.335px;" id="elcyhpveo4dri" class="animable"></path><path d="M132.41,266.88c-1.39,1.6-1.83,3.51-1,4.25s2.67,0,4.06-1.58,1.83-3.51,1-4.25S133.8,265.27,132.41,266.88Z" style="fill: rgb(230, 230, 230); transform-origin: 133.94px 268.213px;" id="elc2opy54u6ch" class="animable"></path><path d="M168.38,255.33c-1.39,1.6-1.83,3.51-1,4.25s2.67,0,4.06-1.58,1.83-3.51,1-4.25S169.77,253.72,168.38,255.33Z" style="fill: rgb(230, 230, 230); transform-origin: 169.91px 256.663px;" id="elumgdga22y6" class="animable"></path><path d="M188.24,255.33c-1.39,1.6-1.82,3.51-1,4.25s2.67,0,4.06-1.58,1.83-3.51,1-4.25S189.63,253.72,188.24,255.33Z" style="fill: rgb(230, 230, 230); transform-origin: 189.772px 256.663px;" id="elbk3st1pi60o" class="animable"></path><path d="M264.37,255.33c-1.39,1.6-1.82,3.51-1,4.25s2.68,0,4.07-1.58,1.82-3.51,1-4.25S265.76,253.72,264.37,255.33Z" style="fill: rgb(230, 230, 230); transform-origin: 265.905px 256.663px;" id="el5z0q0z7lw5n" class="animable"></path><path d="M273.29,247.16c-1.39,1.61-1.82,3.51-1,4.25s2.68,0,4.07-1.58,1.82-3.51,1-4.25S274.68,245.55,273.29,247.16Z" style="fill: rgb(230, 230, 230); transform-origin: 274.825px 248.493px;" id="elhbgdbo3tqi" class="animable"></path><path d="M204.84,252.2c-1.39,1.61-1.83,3.51-1,4.25s2.67,0,4.06-1.58,1.83-3.51,1-4.25S206.23,250.59,204.84,252.2Z" style="fill: rgb(230, 230, 230); transform-origin: 206.37px 253.533px;" id="elrvw4japdzyb" class="animable"></path><path d="M202.06,246.45c-1.39,1.61-1.82,3.52-1,4.25s2.68,0,4.07-1.57,1.82-3.51,1-4.25S203.45,244.84,202.06,246.45Z" style="fill: rgb(230, 230, 230); transform-origin: 203.595px 247.785px;" id="elbcw7a0sxuu" class="animable"></path><path d="M133.25,249c-1.39,1.61-1.82,3.51-1,4.25s2.68,0,4.07-1.58,1.82-3.51,1-4.25S134.64,247.36,133.25,249Z" style="fill: rgb(230, 230, 230); transform-origin: 134.785px 250.33px;" id="eliw2srndu39" class="animable"></path><path d="M136.37,251.66c-1.39,1.61-1.82,3.51-1,4.25s2.68,0,4.07-1.57,1.82-3.52,1-4.25S137.76,250.05,136.37,251.66Z" style="fill: rgb(230, 230, 230); transform-origin: 137.905px 252.999px;" id="elzrta6lcc9a" class="animable"></path><path d="M165.35,235.55c-1.39,1.61-1.82,3.51-1,4.25s2.68,0,4.07-1.58,1.82-3.51,1-4.25S166.74,233.94,165.35,235.55Z" style="fill: rgb(230, 230, 230); transform-origin: 166.885px 236.883px;" id="elut9xl5hysx" class="animable"></path><path d="M189.44,235.55c-1.39,1.61-1.82,3.51-1,4.25s2.68,0,4.07-1.58,1.82-3.51,1-4.25S190.83,233.94,189.44,235.55Z" style="fill: rgb(230, 230, 230); transform-origin: 190.975px 236.883px;" id="elct9axljqg6" class="animable"></path><path d="M155.16,280.87c-1.39,1.61-1.82,3.52-1,4.26s2.68,0,4.07-1.58,1.82-3.51,1-4.25S156.55,279.27,155.16,280.87Z" style="fill: rgb(230, 230, 230); transform-origin: 156.695px 282.213px;" id="elf29rmxndrs" class="animable"></path><path d="M229.48,273.48c-1.39,1.61-1.83,3.52-1,4.25s2.67,0,4.06-1.57,1.83-3.51,1-4.25S230.87,271.87,229.48,273.48Z" style="fill: rgb(230, 230, 230); transform-origin: 231.01px 274.815px;" id="elzljw8puuu4" class="animable"></path><path d="M240.68,284.9c-1.39,1.61-1.83,3.52-1,4.26s2.67,0,4.06-1.58,1.83-3.51,1-4.25S242.07,283.3,240.68,284.9Z" style="fill: rgb(230, 230, 230); transform-origin: 242.21px 286.243px;" id="elhkvav7qp1aw" class="animable"></path><path d="M248.47,284.81c-1.39,1.61-1.82,3.51-1,4.25s2.67,0,4.06-1.58,1.82-3.51,1-4.25S249.86,283.2,248.47,284.81Z" style="fill: rgb(230, 230, 230); transform-origin: 250px 286.143px;" id="elnkog63dmil" class="animable"></path><path d="M333.79,284.63c-1.68-1.31-3.61-1.64-4.3-.75s.11,2.67,1.79,4,3.6,1.64,4.29.74S335.47,285.93,333.79,284.63Z" style="fill: rgb(230, 230, 230); transform-origin: 332.531px 286.257px;" id="el6yv6ojyxlu" class="animable"></path><path d="M224.31,228.16c-1.68-1.3-3.6-1.64-4.3-.74s.11,2.67,1.79,4,3.6,1.64,4.29.75S226,229.47,224.31,228.16Z" style="fill: rgb(230, 230, 230); transform-origin: 223.049px 229.795px;" id="elgqc0f9btayb" class="animable"></path><path d="M175.25,237.63c-1.68-1.3-3.6-1.64-4.3-.75s.11,2.68,1.79,4,3.6,1.64,4.29.75S176.93,238.94,175.25,237.63Z" style="fill: rgb(230, 230, 230); transform-origin: 173.989px 239.258px;" id="ele7gnn9shfmc" class="animable"></path><path d="M155.34,251.92c-1.68-1.31-3.6-1.64-4.3-.75s.11,2.67,1.79,4,3.6,1.64,4.29.75S157,253.22,155.34,251.92Z" style="fill: rgb(230, 230, 230); transform-origin: 154.077px 253.548px;" id="eloj71jg3xgkk" class="animable"></path><path d="M325.44,264.52c-1.68-1.31-3.6-1.64-4.3-.75s.11,2.67,1.79,4,3.6,1.64,4.29.74S327.12,265.82,325.44,264.52Z" style="fill: rgb(230, 230, 230); transform-origin: 324.179px 266.146px;" id="eluwy7n6s68bg" class="animable"></path><path d="M327.42,243.87c-1.68-1.3-3.6-1.64-4.29-.75s.1,2.68,1.78,4,3.6,1.64,4.3.75S329.1,245.18,327.42,243.87Z" style="fill: rgb(230, 230, 230); transform-origin: 326.171px 245.498px;" id="elukxg6zzyufi" class="animable"></path><path d="M305.12,238c-1.68-1.3-3.6-1.64-4.29-.75s.1,2.68,1.78,4,3.61,1.64,4.3.75S306.8,239.27,305.12,238Z" style="fill: rgb(230, 230, 230); transform-origin: 303.869px 239.628px;" id="el7voib5w3egx" class="animable"></path><path d="M302.88,230.69c-1.68-1.31-3.6-1.64-4.29-.75s.1,2.67,1.78,4,3.61,1.64,4.3.75S304.56,232,302.88,230.69Z" style="fill: rgb(230, 230, 230); transform-origin: 301.629px 232.318px;" id="elmho2ex0i5q" class="animable"></path><path d="M150.47,274.12c-1.68-1.3-3.6-1.64-4.3-.75s.11,2.68,1.79,4,3.6,1.64,4.29.75S152.15,275.42,150.47,274.12Z" style="fill: rgb(230, 230, 230); transform-origin: 149.209px 275.748px;" id="elu4dk5iegu2a" class="animable"></path><path d="M190,266.6c-1.68-1.31-3.6-1.64-4.3-.75s.11,2.67,1.79,4,3.6,1.64,4.29.74S191.66,267.9,190,266.6Z" style="fill: rgb(230, 230, 230); transform-origin: 188.737px 268.227px;" id="elkiog47su59a" class="animable"></path><path d="M206.11,266.6c-1.67-1.31-3.6-1.64-4.29-.75s.11,2.67,1.79,4,3.6,1.64,4.29.74S207.79,267.9,206.11,266.6Z" style="fill: rgb(230, 230, 230); transform-origin: 204.86px 268.227px;" id="el40jacd0unfb" class="animable"></path><path d="M283.47,265.85c-1.68-1.3-3.61-1.64-4.3-.75s.11,2.68,1.79,4,3.6,1.64,4.29.75S285.14,267.16,283.47,265.85Z" style="fill: rgb(230, 230, 230); transform-origin: 282.21px 267.478px;" id="elfwbb5xxiyp8" class="animable"></path><path d="M251.28,256.54c-1.68-1.3-3.61-1.64-4.3-.75s.11,2.68,1.79,4,3.6,1.64,4.29.75S253,257.85,251.28,256.54Z" style="fill: rgb(230, 230, 230); transform-origin: 250.023px 258.168px;" id="elagw9cmtr158" class="animable"></path><path d="M357.59,258.9c-1.68-1.31-3.6-1.64-4.3-.75s.11,2.67,1.79,4,3.6,1.64,4.29.74S359.27,260.2,357.59,258.9Z" style="fill: rgb(230, 230, 230); transform-origin: 356.329px 260.527px;" id="el63zbd51ks89" class="animable"></path><path d="M364.25,255.05c-1.68-1.31-3.6-1.64-4.29-.75s.1,2.67,1.78,4,3.6,1.64,4.3.74S365.93,256.35,364.25,255.05Z" style="fill: rgb(230, 230, 230); transform-origin: 363.001px 256.677px;" id="elyqxmfy3x7f" class="animable"></path><path d="M369.32,262.75c-1.68-1.31-3.6-1.64-4.3-.75s.11,2.67,1.79,4,3.6,1.64,4.3.74S371,264.05,369.32,262.75Z" style="fill: rgb(230, 230, 230); transform-origin: 368.065px 264.377px;" id="eli0wb6mhrpba" class="animable"></path><path d="M274.34,274c0,1-1.75,1.78-3.91,1.78s-3.91-.8-3.91-1.78,1.75-1.77,3.91-1.77S274.34,273,274.34,274Z" style="fill: rgb(230, 230, 230); transform-origin: 270.43px 274.005px;" id="eln087lzfsntj" class="animable"></path><path d="M246.13,228.38c0,1-1.75,1.78-3.91,1.78s-3.91-.8-3.91-1.78,1.75-1.78,3.91-1.78S246.13,227.4,246.13,228.38Z" style="fill: rgb(230, 230, 230); transform-origin: 242.22px 228.38px;" id="el7w0xzo40ug9" class="animable"></path><path d="M261.5,226.68c0,1-1.75,1.77-3.91,1.77s-3.91-.79-3.91-1.77,1.75-1.78,3.91-1.78S261.5,225.69,261.5,226.68Z" style="fill: rgb(230, 230, 230); transform-origin: 257.59px 226.675px;" id="elwrbvclktmq" class="animable"></path><path d="M274.5,229c0,1-1.75,1.77-3.91,1.77s-3.91-.79-3.91-1.77,1.75-1.78,3.91-1.78S274.5,228,274.5,229Z" style="fill: rgb(230, 230, 230); transform-origin: 270.59px 228.995px;" id="ellzfmpzftn7n" class="animable"></path><path d="M208.77,228.45c0,1-1.75,1.78-3.91,1.78s-3.91-.8-3.91-1.78,1.75-1.77,3.91-1.77S208.77,227.47,208.77,228.45Z" style="fill: rgb(230, 230, 230); transform-origin: 204.86px 228.455px;" id="elihnkllsde8g" class="animable"></path><path d="M236.49,243.71c0,1-1.75,1.78-3.91,1.78s-3.91-.8-3.91-1.78,1.75-1.78,3.91-1.78S236.49,242.73,236.49,243.71Z" style="fill: rgb(230, 230, 230); transform-origin: 232.58px 243.71px;" id="elxfenfz0sho" class="animable"></path><path d="M238.84,250.27c0,1-1.75,1.78-3.91,1.78s-3.91-.8-3.91-1.78,1.75-1.78,3.91-1.78S238.84,249.29,238.84,250.27Z" style="fill: rgb(230, 230, 230); transform-origin: 234.93px 250.27px;" id="el7eu3ig7ugnt" class="animable"></path><path d="M230.91,253.53c0,1-1.75,1.78-3.91,1.78s-3.91-.79-3.91-1.78,1.75-1.77,3.91-1.77S230.91,252.55,230.91,253.53Z" style="fill: rgb(230, 230, 230); transform-origin: 227px 253.535px;" id="eloc1cmaypyt" class="animable"></path><path d="M194.72,245.49c0,1-1.75,1.77-3.91,1.77s-3.91-.79-3.91-1.77,1.75-1.78,3.91-1.78S194.72,244.5,194.72,245.49Z" style="fill: rgb(230, 230, 230); transform-origin: 190.81px 245.485px;" id="elqfp1y4akio" class="animable"></path><path d="M321.43,235.11c0,1-1.75,1.78-3.91,1.78s-3.91-.8-3.91-1.78,1.75-1.78,3.91-1.78S321.43,234.13,321.43,235.11Z" style="fill: rgb(230, 230, 230); transform-origin: 317.52px 235.11px;" id="elfe5vj690vv" class="animable"></path><path d="M252.3,236.89c0,1-1.75,1.77-3.91,1.77s-3.91-.79-3.91-1.77,1.75-1.78,3.91-1.78S252.3,235.91,252.3,236.89Z" style="fill: rgb(230, 230, 230); transform-origin: 248.39px 236.885px;" id="ellnr18s4mqq" class="animable"></path><path d="M268.52,235.11c0,1-1.75,1.78-3.91,1.78s-3.91-.8-3.91-1.78,1.75-1.78,3.91-1.78S268.52,234.13,268.52,235.11Z" style="fill: rgb(230, 230, 230); transform-origin: 264.61px 235.11px;" id="els1i7267t2b" class="animable"></path><path d="M279,233.33c0,1-1.75,1.78-3.91,1.78s-3.91-.8-3.91-1.78,1.75-1.77,3.91-1.77S279,232.35,279,233.33Z" style="fill: rgb(230, 230, 230); transform-origin: 275.09px 233.335px;" id="elryccpznonxg" class="animable"></path><path d="M289.65,231.56c0,1-1.75,1.77-3.91,1.77s-3.91-.79-3.91-1.77,1.75-1.78,3.91-1.78S289.65,230.57,289.65,231.56Z" style="fill: rgb(230, 230, 230); transform-origin: 285.74px 231.555px;" id="elzyv5qnnsa5j" class="animable"></path><path d="M123,317.69s85.5,21.81,98.4,21.81S366.51,305,366.51,305L123,312.14Z" style="fill: rgb(242, 49, 12); transform-origin: 244.755px 322.25px;" id="elxxnrw4cuv6m" class="animable"></path><g id="elxb5k0j2w62"><path d="M123,317.69s85.5,21.81,98.4,21.81S366.51,305,366.51,305L123,312.14Z" style="fill: rgb(255, 255, 255); opacity: 0.4; transform-origin: 244.755px 322.25px;" class="animable"></path></g><path d="M113.71,297.53s-17.21,0-17.21,10,18,6.93,18,6.93-16.14,6.32-8.07,12,39.34-12,39.34-12-11.44,9.94,3.29,12,24.78-7.57,24.78-7.57S166,338.5,179.9,337.3s12.66-16.74,12.66-16.74,7.22,4.44,20.74,3.84a98.37,98.37,0,0,0,25.36-4.8s4.05,8.4,20.14,6.9,22.5-9.84,22.5-9.84,14,12.84,30.9,10.14,8.51-10.14,8.51-10.14,16.74,7.54,29.42,2.94,7.49-14.55,7.49-14.55,11.58,19.46,22.68,11.61,6-16.26,6-16.26,9.6,3.86,9.6-2.87-27.2-4.88-27.2-4.88l-1.94,3.74c-89.9,11.06-173.13,13.94-250.55,8.37Z" style="fill: rgb(242, 49, 12); transform-origin: 246.2px 314.885px;" id="elopxrsc1mqm" class="animable"></path><g id="eloavl7xve3l9"><path d="M107.05,314.88a20.21,20.21,0,0,0,10.2-5.48l-2.78,5.06Z" style="opacity: 0.3; transform-origin: 112.15px 312.14px;" class="animable"></path></g><g id="elta172pl4kj"><path d="M147.11,309.4s-12.06,3.56-15.26,7.71A43.79,43.79,0,0,1,123,325c6.43-2.16,14.26-6,22.73-10.52Z" style="opacity: 0.3; transform-origin: 135.055px 317.2px;" class="animable"></path></g><g id="elcvymtf1wvft"><path d="M173.81,318.93l2.56-8.36c-8.34,8-17.46,13.26-27.34,15.93C157.67,327.85,165.91,325.16,173.81,318.93Z" style="opacity: 0.3; transform-origin: 162.7px 318.705px;" class="animable"></path></g><g id="ela9obimdorjr"><path d="M192.56,320.56c-.83-1.63-1.21-4.51-1.57-7.47,2.93,5.5,6.47,9.66,11.47,10.68A33.45,33.45,0,0,1,192.56,320.56Z" style="opacity: 0.3; transform-origin: 196.725px 318.43px;" class="animable"></path></g><g id="elxtkkj9tl02t"><path d="M230.19,322c5.63-2.61,8.88-6.34,9.69-11.23a16,16,0,0,1-1.22,8.85Z" style="opacity: 0.3; transform-origin: 235.12px 316.385px;" class="animable"></path></g><g id="el75wkw99ebq"><path d="M256.43,326.65c14-2,22.56-7.42,25.06-16.08.37,2.42.66,4.75-.19,6.09C275.56,322.92,267,325.94,256.43,326.65Z" style="opacity: 0.3; transform-origin: 269.142px 318.61px;" class="animable"></path></g><g id="elswvw3rxbfip"><path d="M320.71,316.66a21.69,21.69,0,0,1-9.87-9.13c14.79,10.46,28.74,14.59,41.52,11.12C343.88,322.29,333.46,321.89,320.71,316.66Z" style="opacity: 0.3; transform-origin: 331.6px 314.286px;" class="animable"></path></g><g id="eltazrcm78wch"><path d="M357.62,305.05l-3.9-7.11c9.16,14,18.58,20.5,26.58,18.72C373.21,320.94,365.66,317.28,357.62,305.05Z" style="opacity: 0.3; transform-origin: 367.01px 308.159px;" class="animable"></path></g><g id="elackno1aucwv"><path d="M386.3,300.4l-19.54-4,1-1.85c22.93,7.27,28.13,6.19,28.18,3C395.61,301.68,392.29,302.51,386.3,300.4Z" style="opacity: 0.3; transform-origin: 381.35px 298.035px;" class="animable"></path></g><path d="M119.8,360.69c90,23.56,172.63,21.65,248.94-1.79l1.78,1.67s16.3,2.38,16.3-4-10.47-3.6-10.47-3.6,11.22-4.36,2.45-8.48-16,8.7-16,8.7,1.94-6.3-7.23-7.5-18.18,9.07-18.18,9.07,8.11-8.47-3.3-7.42-13.39,10-13.39,10,2.44-5.4-10.06-4.2S288,365,288,365s3.31-10.8-5.94-10.27S260.52,367,260.52,367s-8-12.3-20-11.24-20.92,11.53-20.92,11.53-9.63-13.77-22-12.87-13.8,10.2-13.8,10.2-18.74-13.8-24.32-13.2-5.91,11.4-5.91,11.4-8.37-10.5-16.84-10.8-3,5.7-3,5.7-16.49-8.4-21.56-5.1,3.49,6.3,3.49,6.3-7-4-8.53,1.67,11.07,3.35,11.07,3.35Z" style="fill: rgb(242, 49, 12); transform-origin: 246.911px 360.561px;" id="elv3ugyqpht1" class="animable"></path><g id="eldwe9mwczkvk"><path d="M107.72,363.07c5.88,1.42,9.59.74,12.08-2.38l-1.56,3.23C114.35,364.84,110.77,364.82,107.72,363.07Z" style="opacity: 0.3; transform-origin: 113.76px 362.607px;" class="animable"></path></g><g id="el8ghvle6iyzv"><path d="M115.7,358.9l4.1,1.79,15.26,3.77c-12.37-3.71-24.83-7.42-22.85-11.86C109.19,354.91,110.79,357,115.7,358.9Z" style="opacity: 0.3; transform-origin: 122.87px 358.53px;" class="animable"></path></g><g id="el8kjjokma7yy"><path d="M133.77,357.7c.92,1.87,6.34,5.54,11.81,9.23-5.9-5.19-11.8-10.37-13.38-13.59C131.68,354.73,132.29,356.19,133.77,357.7Z" style="opacity: 0.3; transform-origin: 138.799px 360.135px;" class="animable"></path></g><g id="elq42ovmxcq6b"><path d="M155.11,355.39a23,23,0,0,0-1.54,7.41c-.63,3.31,6.85,5.66,13.4,8.12C159.93,366.62,153.32,362.19,155.11,355.39Z" style="opacity: 0.3; transform-origin: 160.251px 363.155px;" class="animable"></path></g><g id="el9oik6pi7abt"><path d="M183.8,364.6a12.73,12.73,0,0,1,8-9c-6.36,8.25,1.93,13.81,8.69,19.65C191.44,371.73,183.52,368.17,183.8,364.6Z" style="opacity: 0.3; transform-origin: 192.141px 365.425px;" class="animable"></path></g><g id="eln29wi8fov4"><path d="M235.47,361.38c-3.82,1.43-8.64,7.8-9.13,15.73l28.16.34c.46-7.5-6-15.12-9-16.22A13.74,13.74,0,0,0,235.47,361.38Z" style="opacity: 0.3; transform-origin: 240.432px 368.903px;" class="animable"></path></g><g id="elake9dbpr9vs"><path d="M286.6,355.93c1.92,2,2.55,4.87,1.37,9.11-2.64,4.13-6.65,7.86-11.77,11.25C284.67,368.49,289,361.53,286.6,355.93Z" style="opacity: 0.3; transform-origin: 282.383px 366.11px;" class="animable"></path></g><g id="el7wwdtazj76"><path d="M368.74,358.9l1.78,1.67q14,1.08,15.29-1.67Q379.72,362.23,368.74,358.9Z" style="opacity: 0.3; transform-origin: 377.275px 359.887px;" class="animable"></path></g><g id="elscw2t7k3hfo"><path d="M376.35,353c-4.35,4.24-8.89,6.91-13.66,7.71,13.22-6.5,19.36-11.73,17.38-15.5C383.59,347.41,382.88,350,376.35,353Z" style="opacity: 0.3; transform-origin: 372.427px 352.96px;" class="animable"></path></g><g id="eluzz93e25f2h"><path d="M362.81,353.2c-3.93,4.8-9.66,8.55-16.16,11.84,10.44-8.22,18.65-15.65,13-18.22C362.76,348.06,363.87,350.16,362.81,353.2Z" style="opacity: 0.3; transform-origin: 354.925px 355.93px;" class="animable"></path></g><g id="elsbybgtasztm"><path d="M337.4,354.77a162.85,162.85,0,0,1-11.23,14.33c9.71-12,15.88-21.23,11.21-21.75C341.42,348,340.82,350.71,337.4,354.77Z" style="opacity: 0.3; transform-origin: 333.181px 358.225px;" class="animable"></path></g><g id="eldp0lchvig2g"><path d="M320.71,357.4l-9.87,14.82c6.27-9,10.68-16.76,6.83-18.83C319.77,353.88,321.26,354.84,320.71,357.4Z" style="opacity: 0.3; transform-origin: 315.832px 362.805px;" class="animable"></path></g></g><defs>     <filter id="active" height="200%">         <feMorphology in="SourceAlpha" result="DILATED" operator="dilate" radius="2"></feMorphology>                <feFlood flood-color="#32DFEC" flood-opacity="1" result="PINK"></feFlood>        <feComposite in="PINK" in2="DILATED" operator="in" result="OUTLINE"></feComposite>        <feMerge>            <feMergeNode in="OUTLINE"></feMergeNode>            <feMergeNode in="SourceGraphic"></feMergeNode>        </feMerge>    </filter>    <filter id="hover" height="200%">        <feMorphology in="SourceAlpha" result="DILATED" operator="dilate" radius="2"></feMorphology>                <feFlood flood-color="#ff0000" flood-opacity="0.5" result="PINK"></feFlood>        <feComposite in="PINK" in2="DILATED" operator="in" result="OUTLINE"></feComposite>        <feMerge>            <feMergeNode in="OUTLINE"></feMergeNode>            <feMergeNode in="SourceGraphic"></feMergeNode>        </feMerge>            <feColorMatrix type="matrix" values="0   0   0   0   0                0   1   0   0   0                0   0   0   0   0                0   0   0   1   0 "></feColorMatrix>    </filter></defs></svg>